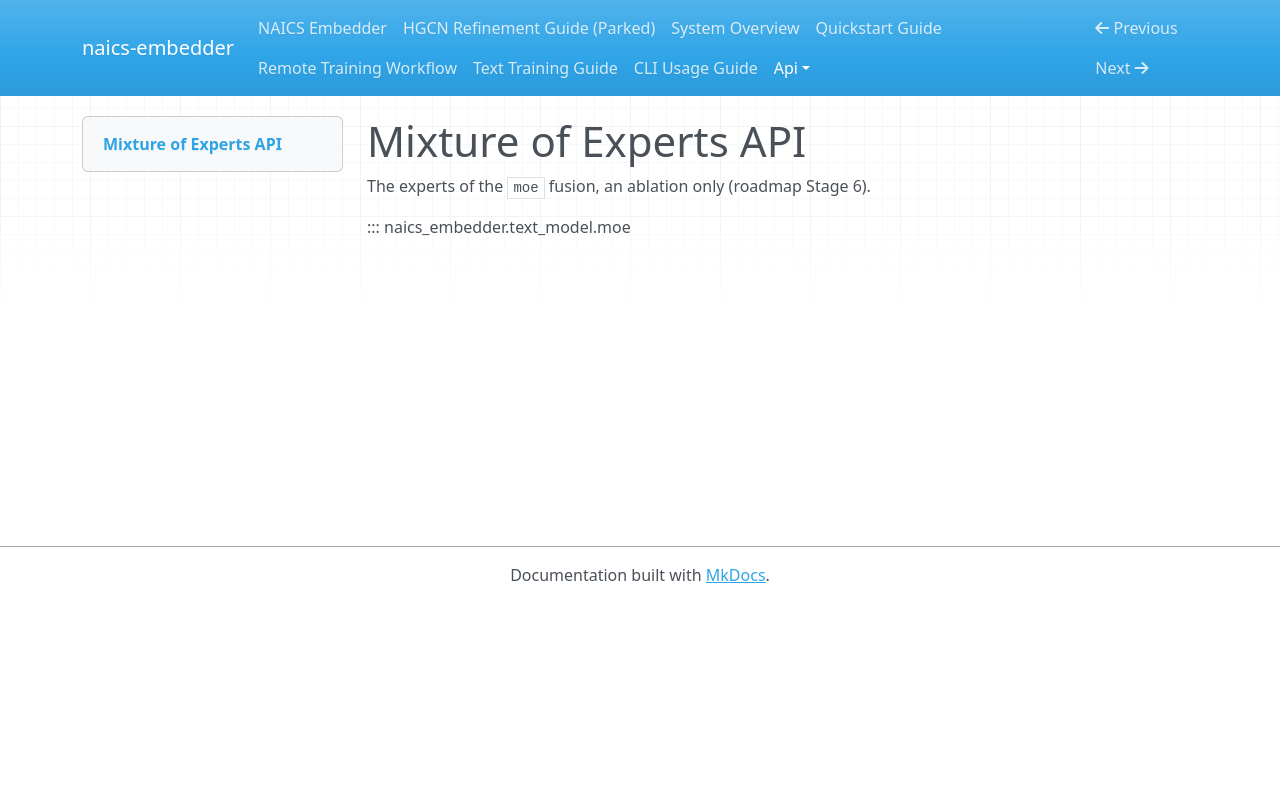

repository: lowmason/naics-embedder · page: api/moe/index.html · generator: mkdocs

# Mixture of Experts API

The experts of the `moe` fusion, an ablation only (roadmap Stage 6).

::: naics_embedder.text_model.moe
